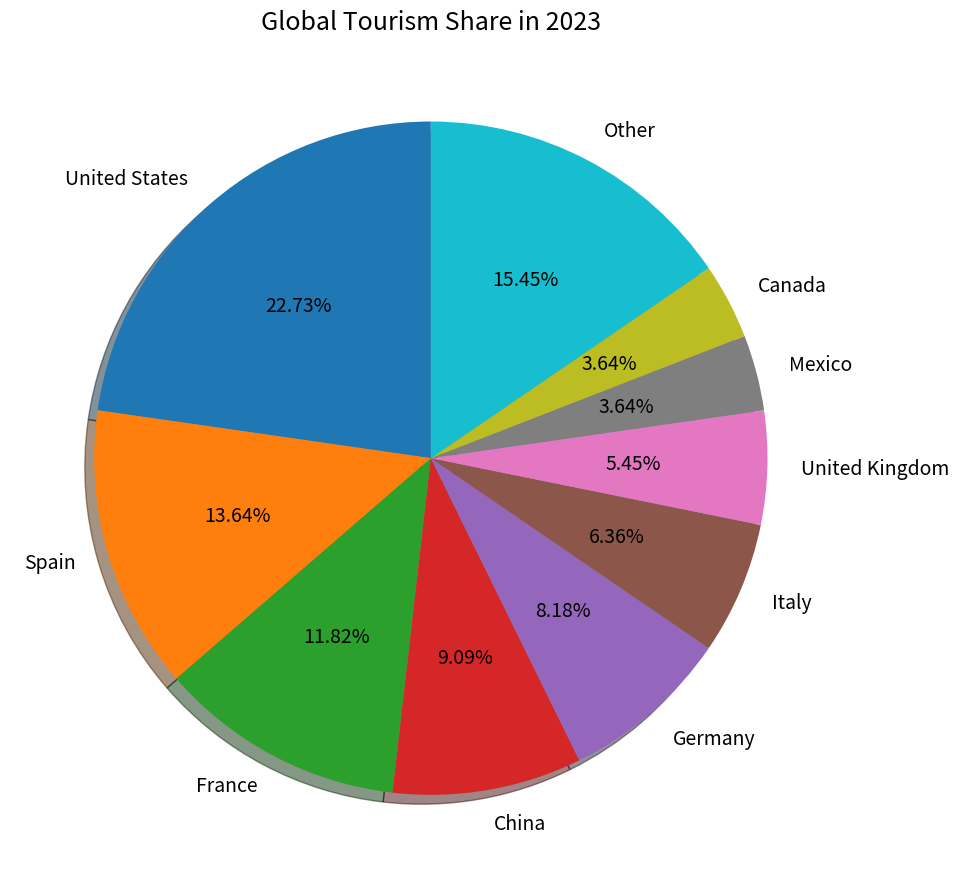

Reproduce this figure in Python. (Note: this script raises an exception after producing the figure.)

import matplotlib.pyplot as plt

# Create figure
fig = plt.figure(figsize=(12, 9))
ax = fig.add_subplot(111)

# Plotting of pie chart
data = [25, 15, 13, 10, 9, 7, 6, 4, 4, 17]
labels = ['United States', 'Spain', 'France', 'China', 'Germany', 'Italy', 'United Kingdom', 'Mexico', 'Canada', 'Other']
ax.pie(data, labels=labels, autopct='%.2f%%', shadow=True, startangle=90, textprops={'fontsize': 14})

# Configure the figure
plt.title('Global Tourism Share in 2023', fontsize=18)
plt.tight_layout()
plt.xticks(rotation=15, fontsize=14)

# Save figure
plt.savefig('pie chart/png/378.png')

# Clear the current image state
plt.clf()
